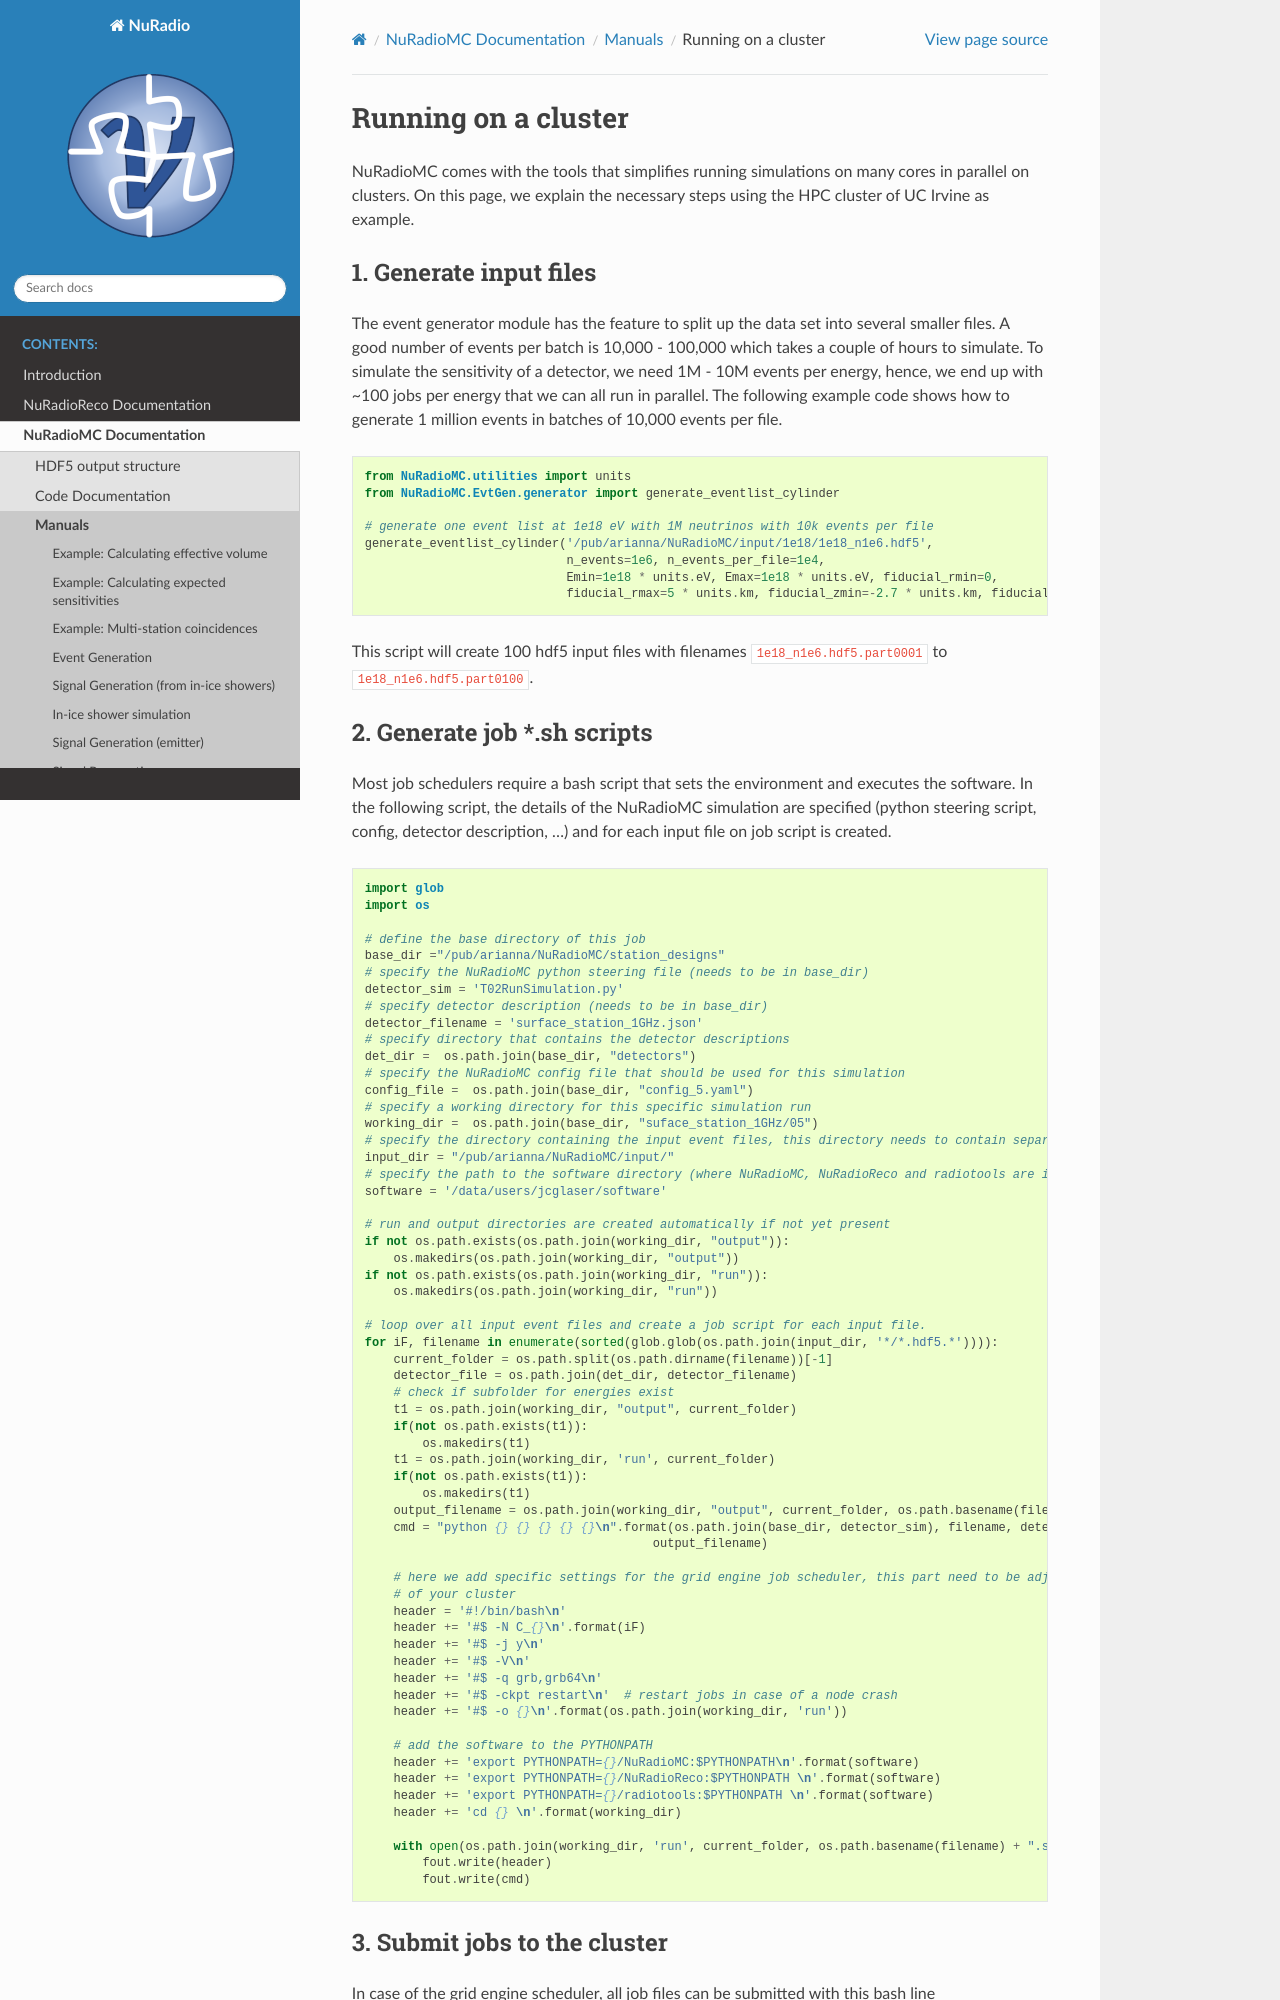

repository: nu-radio/NuRadioMC · page: NuRadioMC/pages/Manuals/running_on_a_cluster.html · generator: sphinx

Running on a cluster
====================
NuRadioMC comes with the tools that simplifies running simulations on many cores in parallel on clusters. On this page, we explain the necessary steps using the HPC cluster of UC Irvine as example. 

1. Generate input files
-----------------------

The event generator module has the feature to split up the data set into several smaller files. A good number of events per batch is 10,000 - 100,000 which takes a couple of hours to simulate. To simulate the sensitivity of a detector, we need 1M - 10M events per energy, hence, we end up with ~100 jobs per energy that we can all run in parallel. The following example code shows how to generate 1 million events in batches of 10,000 events per file. 

.. code-block:: Python

    from NuRadioMC.utilities import units
    from NuRadioMC.EvtGen.generator import generate_eventlist_cylinder

    # generate one event list at 1e18 eV with 1M neutrinos with 10k events per file
    generate_eventlist_cylinder('/pub/arianna/NuRadioMC/input/1e18/1e18_n1e6.hdf5',
                                n_events=1e6, n_events_per_file=1e4,
                                Emin=1e18 * units.eV, Emax=1e18 * units.eV, fiducial_rmin=0,
                                fiducial_rmax=5 * units.km, fiducial_zmin=-2.7 * units.km, fiducial_zmax=0)

This script will create 100 hdf5 input files with filenames ``1e18_n1e6.hdf5.part0001`` to ``1e18_n1e6.hdf5.part0100``.
